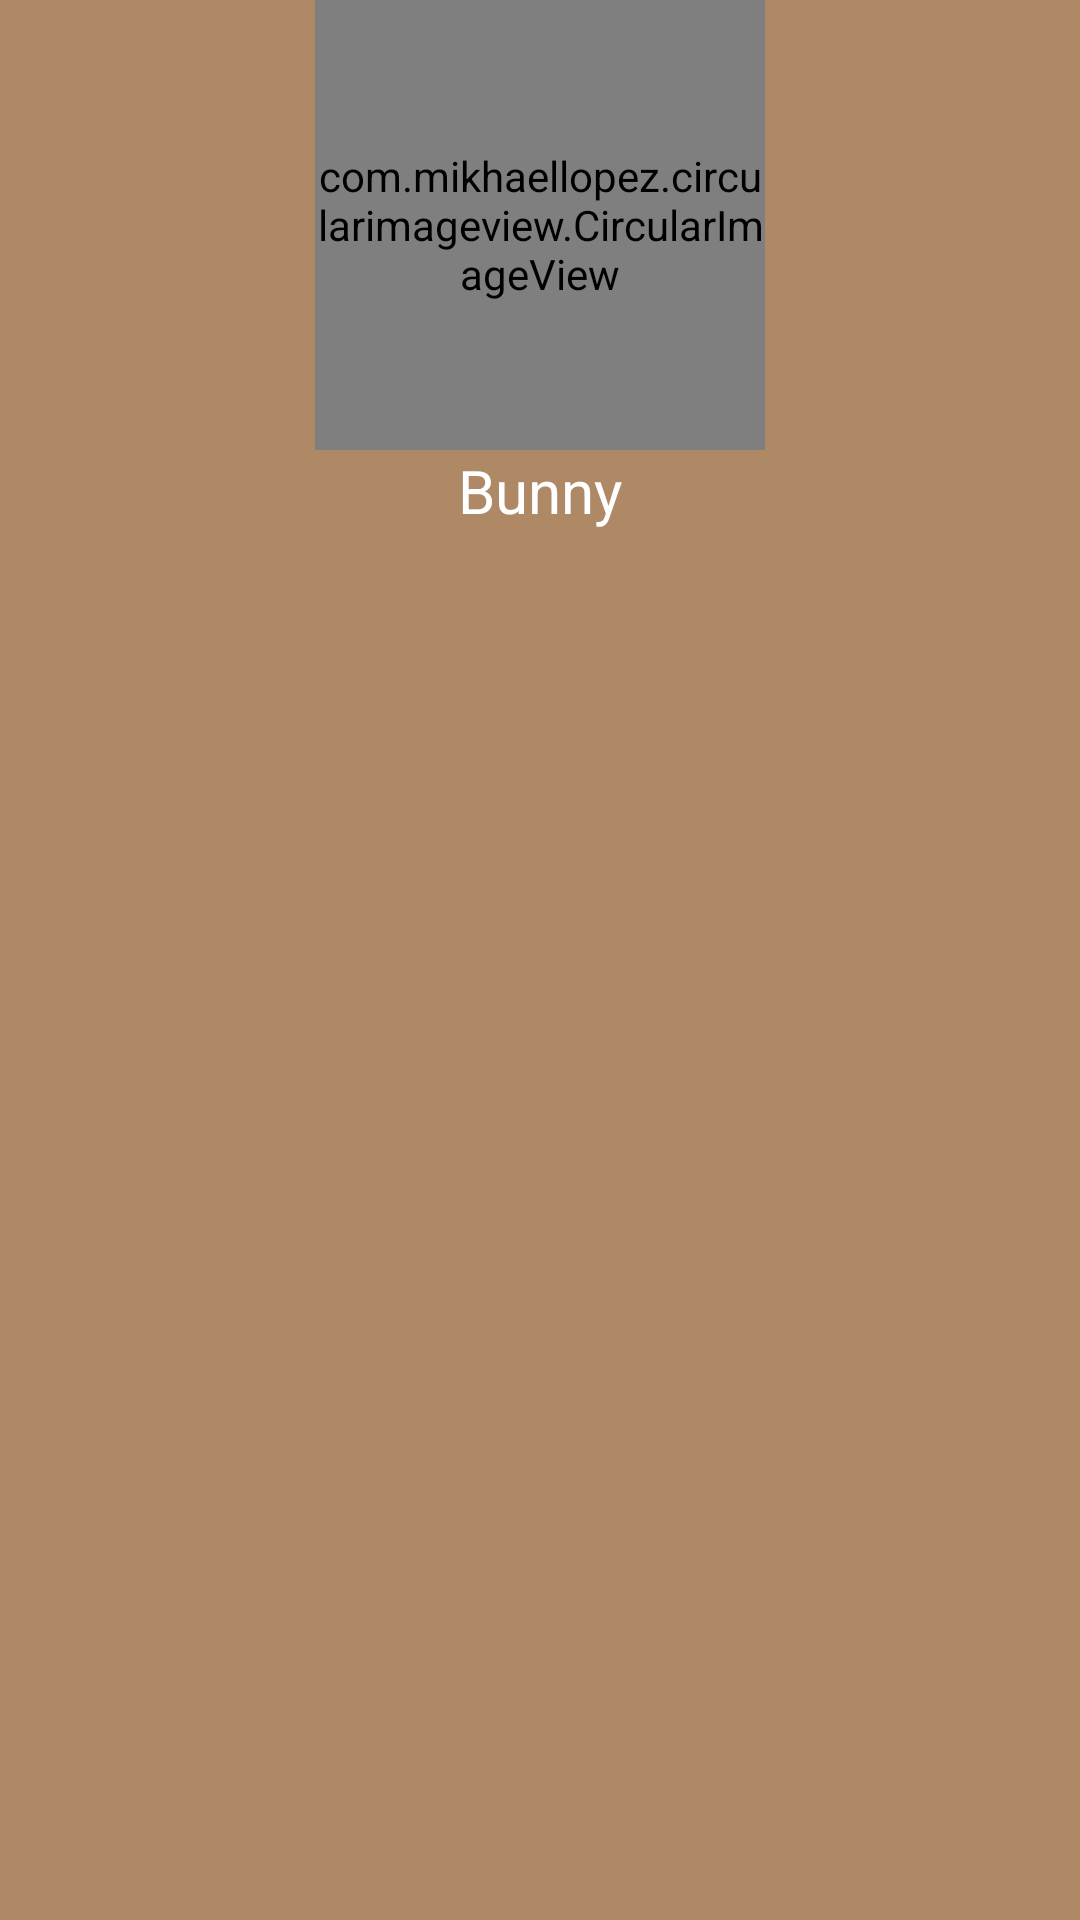

This screen was rendered from an Android layout file. Write that file and the resources it references.
<!-- AndroidManifest.xml: application theme AppTheme -->
<!-- res/layout/fragment_perfil.xml -->
<LinearLayout xmlns:android="http://schemas.android.com/apk/res/android"
    xmlns:tools="http://schemas.android.com/tools"
    android:layout_width="match_parent"
    android:layout_height="match_parent"
    xmlns:app="http://schemas.android.com/apk/res-auto"
    tools:context=".fragments.PerfilFragment"
    android:background="@color/cafe"
    android:orientation="vertical">

    

    <com.mikhaellopez.circularimageview.CircularImageView
        android:id="@+id/ciPrincipal"
        android:layout_width="@dimen/imagen_mascota"
        android:layout_height="@dimen/imagen_mascota"
        android:layout_gravity="center_horizontal"
        android:src="@drawable/bunny"
        app:civ_border_color="@color/colorAccent"
        app:civ_border_width="@dimen/border_circleview"
        app:civ_shadow="true"
        app:civ_shadow_radius="10"
        app:civ_shadow_color="@color/colorPrimary"
        />
    <TextView
        android:id="@+id/tvNombre_perfil"
        android:layout_width="match_parent"
        android:layout_height="wrap_content"
        android:gravity="center"
        android:textSize="@dimen/tamanio_nombre"
        android:text="Bunny"
        android:textColor="@color/blanco"/>

    <android.support.v7.widget.RecyclerView
        android:id="@+id/rvMascotas_perfil"
        android:layout_width="match_parent"
        android:layout_height="match_parent"
        android:layout_gravity="center"
        android:padding="@dimen/activity_horizontal_margin"
        android:layout_below="@id/ciPrincipal" />

</LinearLayout>
<!-- resources referenced by this layout -->
<resources>
  <color name="blanco">#ffffff</color>
  <color name="cafe">#af8965</color>
  <color name="colorAccent">#e040fb</color>
  <color name="colorPrimary">#8bc34a</color>
  <dimen name="activity_horizontal_margin">16dp</dimen>
  <dimen name="border_circleview">4dp</dimen>
  <dimen name="imagen_mascota">150dp</dimen>
  <dimen name="tamanio_nombre">20dp</dimen>
  <!-- drawable bunny: png bitmap (drawable-hdpi, 20467 bytes) -->
  <style name="AppTheme" parent="Theme.AppCompat.Light.NoActionBar">
          
          <item name="colorPrimary">@color/colorPrimary</item>
          <item name="colorPrimaryDark">@color/colorPrimaryDark</item>
          <item name="colorAccent">@color/colorAccent</item>
          <item name="android:textColorPrimary">@color/blanco</item>
          <item name="android:textColorSecondary">@color/negro</item>
          <item name="android:textColorTertiary">@color/negro</item>
          <item name="windowActionBar">false</item>
          <item name="windowNoTitle">true</item>
  
      </style>
  <color name="colorPrimaryDark">#689f38</color>
  <color name="negro">#000000</color>
</resources>
